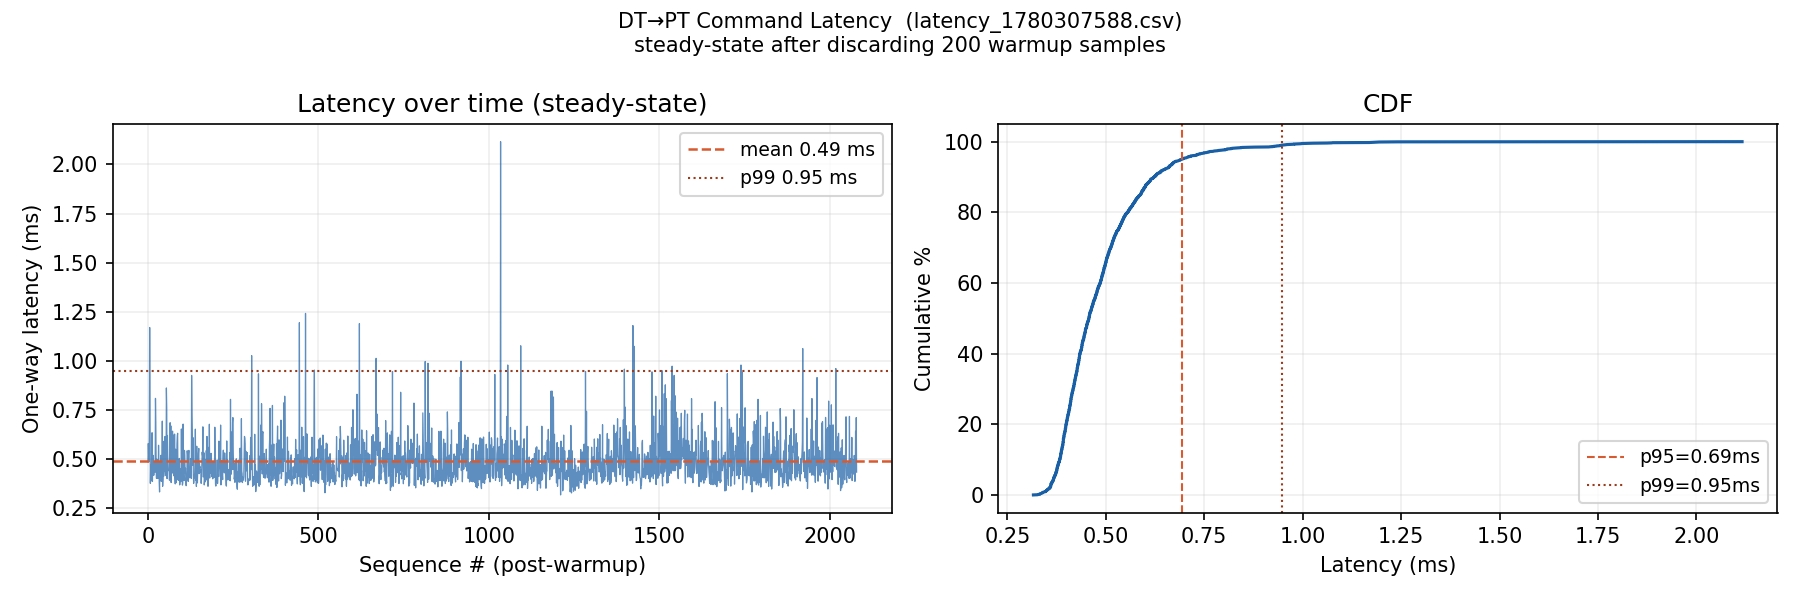

Source data for this figure (header and first rows):
seq, send_time_ns, recv_time_ns, one_way_ms, steering_angle, speed
0, 1780307588271615869, 1780307588276621041, 5.005, 0.0000, 0.0000
1, 1780307588341744999, 1780307588342085547, 0.341, 0.0000, 0.0000
2, 1780307588395679286, 1780307588396301610, 0.622, 0.0000, 0.0000
3, 1780307588443006780, 1780307588443408763, 0.402, 0.0000, 0.0000
4, 1780307588519926339, 1780307588520325823, 0.399, 0.0000, 0.0000
5, 1780307588540362277, 1780307588540841279, 0.479, 0.0000, 0.0000
6, 1780307588589517610, 1780307588590158708, 0.641, 0.0000, 0.0000
7, 1780307588651103009, 1780307588651522499, 0.419, 0.0000, 0.0000
8, 1780307588693640780, 1780307588694003905, 0.363, 0.0000, 0.0000
9, 1780307588741749461, 1780307588742229210, 0.480, 0.0000, 0.0000
10, 1780307588810998992, 1780307588811420157, 0.421, 0.0000, 0.0000
11, 1780307588840371283, 1780307588840945734, 0.574, 0.0000, 0.0000
12, 1780307588895126020, 1780307588895500483, 0.374, 0.0000, 0.0000
13, 1780307588941952847, 1780307588942332643, 0.380, 0.0000, 0.0000
14, 1780307589002628177, 1780307589003133587, 0.505, 0.0000, 0.0000
15, 1780307589048300023, 1780307589048694650, 0.395, 0.0000, 0.0000
16, 1780307589095658304, 1780307589096186303, 0.528, 0.0000, 0.0000
17, 1780307589150264126, 1780307589150653587, 0.389, 0.0000, 0.0000
18, 1780307589440335617, 1780307589441523239, 1.188, 0.0000, 0.0000
19, 1780307589467254932, 1780307589467919813, 0.665, 0.0000, 0.0000
20, 1780307589541104869, 1780307589541775428, 0.671, 0.0000, 0.0000
21, 1780307589561661591, 1780307589562187614, 0.526, 0.0000, 0.0000
22, 1780307589603005882, 1780307589603517852, 0.512, 0.0000, 0.0000
23, 1780307589654124741, 1780307589654517201, 0.392, 0.0000, 0.0000
24, 1780307589678112819, 1780307589678508554, 0.396, 0.0000, 0.0000
25, 1780307589700779776, 1780307589701276252, 0.496, 0.0000, 0.0000
26, 1780307589752981534, 1780307589753371242, 0.390, 0.0000, 0.0000
27, 1780307589802553111, 1780307589803208797, 0.656, 0.0000, 0.0000
28, 1780307589850565600, 1780307589851128155, 0.563, 0.0000, 0.0000
29, 1780307589995988162, 1780307589996431449, 0.443, 0.0000, 0.0000
30, 1780307590050399054, 1780307590050792773, 0.394, 0.0000, 0.0000
31, 1780307590293513890, 1780307590293875119, 0.361, 0.0000, 0.0000
32, 1780307590353758836, 1780307590354206965, 0.448, 0.0000, 0.0000
33, 1780307590376805787, 1780307590377241598, 0.436, 0.0000, 0.0000
34, 1780307590401979096, 1780307590402356743, 0.378, 0.0000, 0.0000
35, 1780307590429830226, 1780307590430189391, 0.359, 0.0000, 0.0000
36, 1780307590452218374, 1780307590452578693, 0.360, 0.0000, 0.0000
37, 1780307590510537339, 1780307590510980310, 0.443, 0.0000, 0.0000
38, 1780307590557058671, 1780307590557516623, 0.458, 0.0000, 0.0000
39, 1780307590617577329, 1780307590617930946, 0.354, 0.0000, 0.0000
40, 1780307590657296366, 1780307590657669841, 0.373, 0.0000, 0.0000
41, 1780307590706033542, 1780307590706449121, 0.416, 0.0000, 0.0000
42, 1780307590756736835, 1780307590757146191, 0.409, 0.0000, 0.0000
43, 1780307590884854178, 1780307590885256707, 0.403, 0.0000, 0.0000
44, 1780307590913700469, 1780307590914213820, 0.513, 0.0000, 0.0000
45, 1780307590935977395, 1780307590936426997, 0.450, 0.0000, 0.0000
46, 1780307590966748751, 1780307590967092015, 0.343, 0.0000, 0.0000
47, 1780307591027342973, 1780307591027735061, 0.392, 0.0000, 0.0000
48, 1780307591063923002, 1780307591064307588, 0.385, 0.0000, 0.0000
49, 1780307591163982327, 1780307591164558816, 0.576, 0.0000, 0.0000
50, 1780307591212249885, 1780307591212692831, 0.443, 0.0000, 0.0000
51, 1780307591267277772, 1780307591268150799, 0.873, 0.0000, 0.0000
52, 1780307591318082410, 1780307591318470211, 0.388, 0.0000, 0.0000
53, 1780307591368132293, 1780307591368535718, 0.403, 0.0000, 0.0000
54, 1780307591425283133, 1780307591425712129, 0.429, 0.0000, 0.0000
55, 1780307591463961524, 1780307591464368360, 0.407, 0.0000, 0.0000
56, 1780307591512576831, 1780307591512929764, 0.353, 0.0000, 0.0000
57, 1780307591730073427, 1780307591730504145, 0.431, 0.0000, 0.0000
58, 1780307591775591621, 1780307591775969699, 0.378, 0.0000, 0.0000
59, 1780307591798111663, 1780307591798564567, 0.453, 0.0000, 0.1000
... 2,219 more rows
